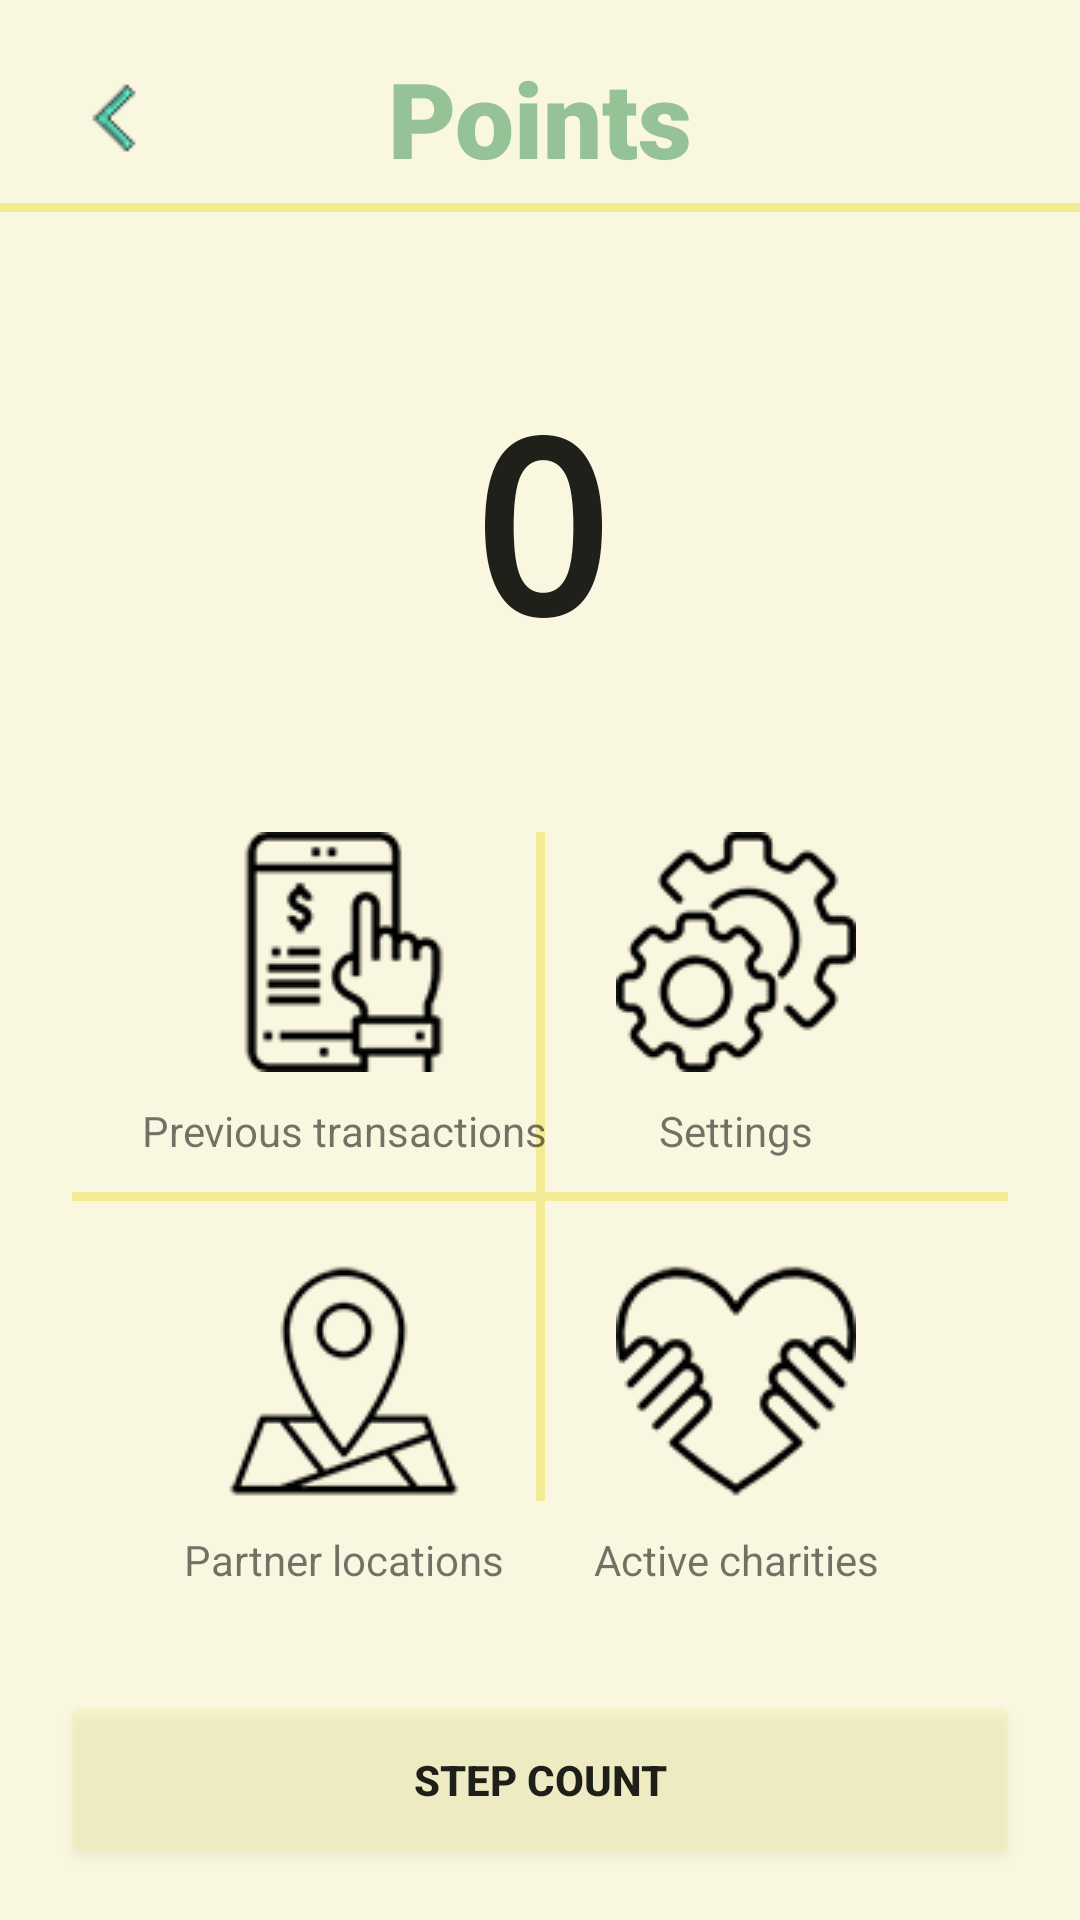

The Android layout XML behind this screen, and the referenced resources:
<!-- AndroidManifest.xml: application theme AppTheme -->
<!-- res/layout/activity_account.xml -->
<?xml version="1.0" encoding="utf-8"?>
<androidx.constraintlayout.widget.ConstraintLayout xmlns:android="http://schemas.android.com/apk/res/android"
    xmlns:app="http://schemas.android.com/apk/res-auto"
    xmlns:tools="http://schemas.android.com/tools"
    android:layout_width="match_parent"
    android:layout_height="match_parent"
    tools:context=".AccountActivity"
    android:background="@color/lowOpacityYellow">

    <androidx.constraintlayout.widget.Guideline
        android:id="@+id/guidelineLeft"
        android:layout_width="wrap_content"
        android:layout_height="wrap_content"
        app:layout_constraintGuide_begin="24dp"
        android:orientation="vertical" />

    <androidx.constraintlayout.widget.Guideline
        android:id="@+id/guidelineRight"
        android:layout_width="wrap_content"
        android:layout_height="wrap_content"
        app:layout_constraintGuide_end="24dp"
        android:orientation="vertical" />

    <ImageView
        android:id="@+id/ivBack"
        android:layout_width="wrap_content"
        android:layout_height="wrap_content"
        app:layout_constraintStart_toStartOf="@id/guidelineLeft"
        app:layout_constraintTop_toTopOf="@id/tvTitlePoints"
        app:layout_constraintBottom_toBottomOf="@id/tvTitlePoints"
        android:src="@drawable/back" />

    <TextView
        android:id="@+id/tvTitlePoints"
        android:layout_width="wrap_content"
        android:layout_height="wrap_content"
        android:layout_marginTop="16dp"
        android:fontFamily="sans-serif-black"
        android:text="@string/points"
        android:textColor="@color/zelena"
        android:textSize="35sp"
        android:textStyle="bold"
        app:layout_constraintEnd_toStartOf="@id/guidelineRight"
        app:layout_constraintStart_toStartOf="@id/guidelineLeft"
        app:layout_constraintTop_toTopOf="parent" />

    <View
        style="@style/Divider.Horizontal"
        android:id="@+id/vDefiner"
        app:layout_constraintTop_toBottomOf="@id/tvTitlePoints"
        app:layout_constraintStart_toStartOf="parent"
        android:layout_marginTop="5dp"/>

    <TextView
        android:id="@+id/tvPoints"
        android:layout_width="wrap_content"
        android:layout_height="wrap_content"
        android:layout_marginTop="50dp"
        android:fontFamily="monospace"
        android:text="0"
        android:textColor="@color/background"
        android:textSize="80sp"
        android:textStyle="bold"
        app:layout_constraintEnd_toStartOf="@id/guidelineRight"
        app:layout_constraintStart_toStartOf="@id/guidelineLeft"
        app:layout_constraintTop_toBottomOf="@id/vDefiner" />

    <View
        style="@style/Divider.Horizontal"
        android:id="@+id/vXHorizontal"
        app:layout_constraintTop_toBottomOf="@id/ivTransactions"
        app:layout_constraintStart_toStartOf="@id/guidelineLeft"
        app:layout_constraintEnd_toStartOf="@id/guidelineRight"
        android:layout_marginTop="40dp"/>

    <View
        style="@style/Divider.Vertical"
        android:id="@+id/vXVertical"
        app:layout_constraintTop_toTopOf="@id/ivTransactions"
        app:layout_constraintStart_toStartOf="@id/guidelineLeft"
        app:layout_constraintEnd_toStartOf="@id/guidelineRight"
        app:layout_constraintBottom_toBottomOf="@id/ivLocation" />

    <ImageView
        android:id="@+id/ivTransactions"
        android:layout_width="wrap_content"
        android:layout_height="wrap_content"
        android:layout_marginTop="50dp"
        android:src="@drawable/phone80"
        app:layout_constraintEnd_toStartOf="@id/ivSettings"
        app:layout_constraintStart_toStartOf="@id/guidelineLeft"
        app:layout_constraintTop_toBottomOf="@id/tvPoints" />

    <TextView
        android:layout_width="wrap_content"
        android:layout_height="wrap_content"
        android:text="@string/transactions"
        app:layout_constraintTop_toBottomOf="@id/ivTransactions"
        app:layout_constraintStart_toStartOf="@id/ivTransactions"
        app:layout_constraintEnd_toEndOf="@id/ivTransactions"
        android:layout_marginTop="10dp"/>

    <ImageView
        android:id="@+id/ivSettings"
        android:layout_width="wrap_content"
        android:layout_height="wrap_content"
        android:src="@drawable/settings80"
        app:layout_constraintTop_toTopOf="@id/ivTransactions"
        app:layout_constraintStart_toEndOf="@id/ivTransactions"
        app:layout_constraintEnd_toEndOf="@id/guidelineRight"/>

    <TextView
        android:layout_width="wrap_content"
        android:layout_height="wrap_content"
        android:text="@string/settings"
        app:layout_constraintTop_toBottomOf="@id/ivSettings"
        app:layout_constraintStart_toStartOf="@id/ivSettings"
        app:layout_constraintEnd_toEndOf="@id/ivSettings"
        android:layout_marginTop="10dp"/>

    <ImageView
        android:id="@+id/ivLocation"
        android:layout_width="wrap_content"
        android:layout_height="wrap_content"
        android:src="@drawable/location80"
        app:layout_constraintTop_toBottomOf="@id/vXHorizontal"
        app:layout_constraintStart_toStartOf="@id/ivTransactions"
        app:layout_constraintEnd_toEndOf="@id/ivTransactions"
        android:layout_marginTop="20dp"/>

    <TextView
        android:id="@+id/tvLocation"
        android:layout_width="wrap_content"
        android:layout_height="wrap_content"
        android:text="@string/location"
        app:layout_constraintTop_toBottomOf="@id/ivLocation"
        app:layout_constraintStart_toStartOf="@id/ivLocation"
        app:layout_constraintEnd_toEndOf="@id/ivLocation"
        android:layout_marginTop="10dp"/>

    <ImageView
        android:id="@+id/ivCharity"
        android:layout_width="wrap_content"
        android:layout_height="wrap_content"
        android:src="@drawable/heart80"
        app:layout_constraintTop_toBottomOf="@id/vXHorizontal"
        app:layout_constraintStart_toStartOf="@id/ivSettings"
        app:layout_constraintEnd_toEndOf="@id/ivSettings"
        android:layout_marginTop="20dp"/>

    <TextView
        android:layout_width="wrap_content"
        android:layout_height="wrap_content"
        android:text="@string/charity"
        app:layout_constraintTop_toBottomOf="@id/ivCharity"
        app:layout_constraintStart_toStartOf="@id/ivCharity"
        app:layout_constraintEnd_toEndOf="@id/ivCharity"
        android:layout_marginTop="10dp"/>

    <Button
        android:id="@+id/btnCounter"
        android:layout_width="0dp"
        android:layout_height="wrap_content"
        app:layout_constraintStart_toStartOf="@id/guidelineLeft"
        app:layout_constraintEnd_toStartOf="@id/guidelineRight"
        app:layout_constraintTop_toBottomOf="@id/tvLocation"
        android:layout_marginTop="40dp"
        android:background="@drawable/et_background"
        android:textStyle="bold"
        android:text="@string/measure_steps"/>

</androidx.constraintlayout.widget.ConstraintLayout>
<!-- resources referenced by this layout -->
<resources>
  <color name="background">#20201a</color>
  <color name="lowOpacityYellow">#45f4ec94</color>
  <color name="zelena">#95c297</color>
  <!-- drawable back: png bitmap (drawable, 2310 bytes) -->
  <!-- drawable et_background (drawable-v24) -->
  <?xml version="1.0" encoding="utf-8"?>
  <shape xmlns:android="http://schemas.android.com/apk/res/android">
      <solid android:color="@color/lowOpacityYellow"/>
      <corners android:radius="3dp"/>
  </shape>
  <!-- drawable heart80: png bitmap (drawable, 4161 bytes) -->
  <!-- drawable location80: png bitmap (drawable, 4242 bytes) -->
  <!-- drawable phone80: png bitmap (drawable, 4052 bytes) -->
  <!-- drawable settings80: png bitmap (drawable, 4713 bytes) -->
  <string name="charity">Active charities</string>
  <string name="location">Partner locations</string>
  <string name="measure_steps">Step count</string>
  <string name="points">Points</string>
  <string name="settings">Settings</string>
  <string name="transactions">Previous transactions</string>
  <style name="Divider.Horizontal" parent="Divider">
          <item name="android:layout_width">0dp</item>
          <item name="android:layout_height">3dp</item>
      </style>
  <style name="Divider.Vertical" parent="Divider">
          <item name="android:layout_width">3dp</item>
          <item name="android:layout_height">0dp</item>
      </style>
  <style name="AppTheme" parent="Theme.AppCompat.Light.NoActionBar">
          
          <item name="colorPrimary">@color/colorPrimary</item>
          <item name="colorPrimaryDark">@color/zelena</item>
          <item name="colorAccent">@color/colorAccent</item>
      </style>
  <style name="Divider">
          <item name="android:background">@color/zuta</item> //you can give your color here. that will change all divider color in your app.
      </style>
  <color name="colorPrimary">#b0ceecd9</color>
  <color name="colorAccent">#C9D51B</color>
  <color name="zuta">#f4ec94</color>
</resources>
